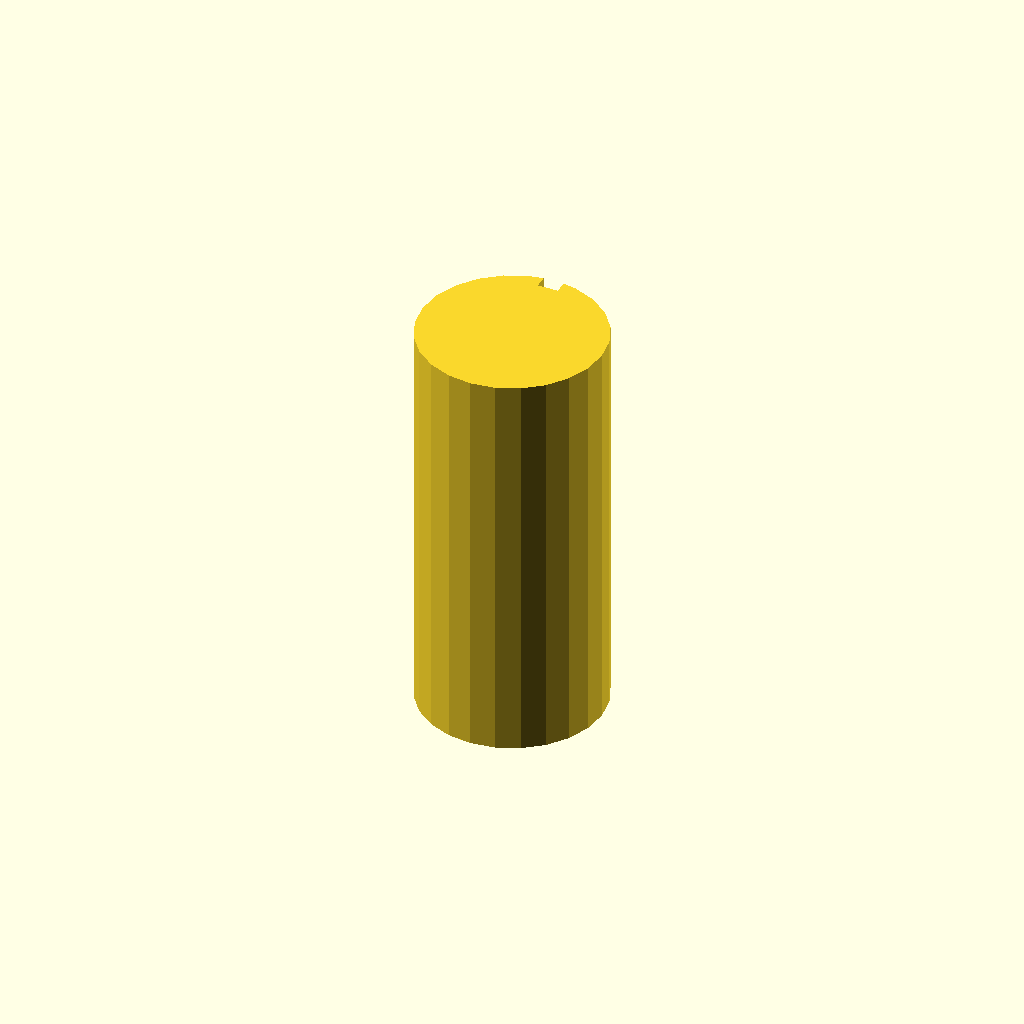
Cell 1: rendered with the file's own defaults.
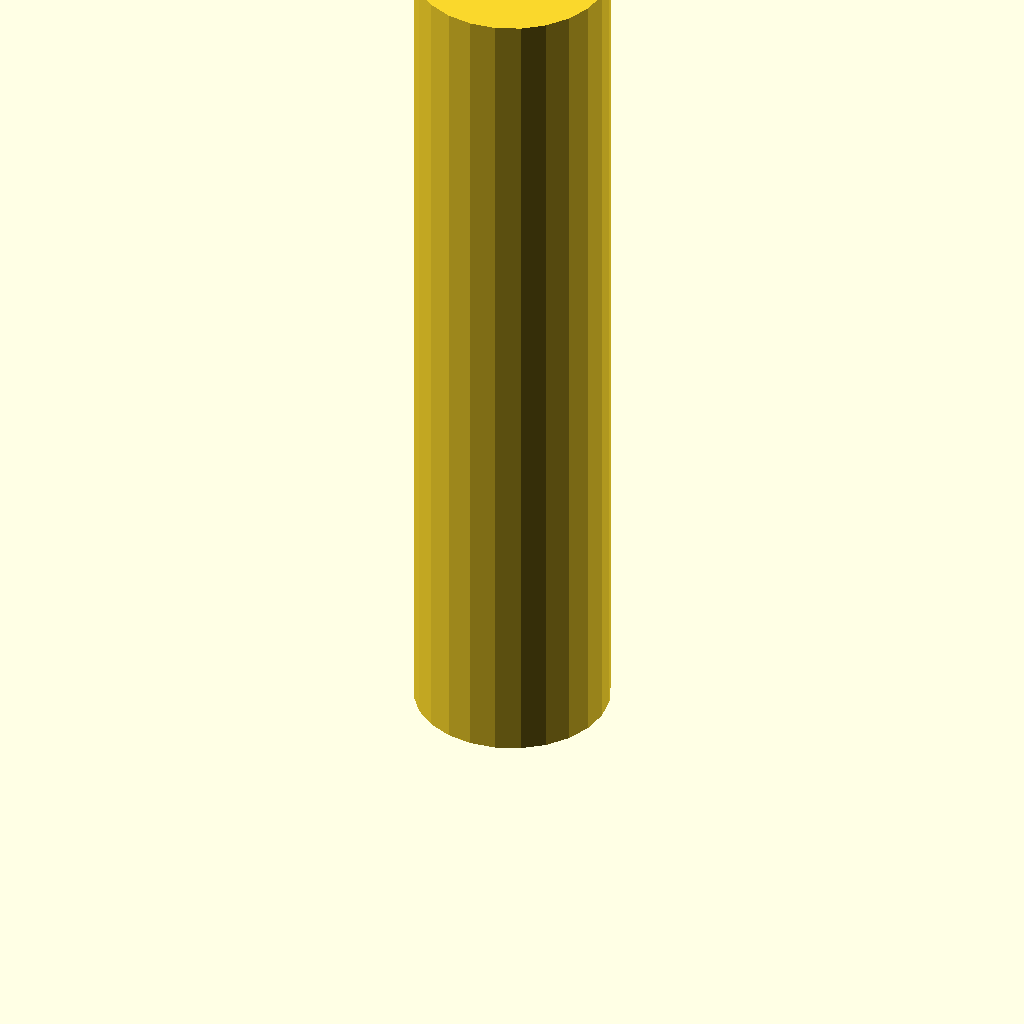
Cell 2: plate_t = 160 (everything else at default).
One fixed orthographic camera (rotation 55°, 0°, 25°; colour scheme Cornfield) for every cell.
The OpenSCAD source (optional_data/data/sketch3/keyways/part_0066.scad):
$fn = 32;

// ----------------------------------------------------------------------
// Keyway shaft: d36 shaft, key 4 x 2.5 mm
// ----------------------------------------------------------------------

// --- parameters (mm) ---
shaft_r = 18;             // shaft radius
key_w = 4;                // keyway width
key_d = 2.5;              // keyway depth below the surface line
plate_t = 80;             // shaft length, Z (extrusion height)

shaft_d = 2 * shaft_r;  // shaft diameter
circle_step = 15;  // polygon sampling step, degrees

profile = [[13.341, 35.387], [9, 33.588], [5.272, 30.728], [2.412, 27], [0.613, 22.659], [0, 18], [0.613, 13.341], [2.412, 9], [5.272, 5.272], [9, 2.412], [13.341, 0.613], [18, 0], [22.659, 0.613], [27, 2.412], [30.728, 5.272], [33.588, 9], [35.387, 13.341], [36, 18], [35.387, 22.659], [33.588, 27], [30.728, 30.728], [27, 33.588], [22.659, 35.387], [20, 35.889], [20, 33.389], [16, 33.389], [16, 35.889]];  // primary outline, 27 points, counter clockwise

// --- the one profile operation ---
linear_extrude(height = plate_t) polygon(points = profile);
Parameter table extracted from the source (name, type, default, range or options):
shaft_r: number, default 18
key_w: number, default 4
key_d: number, default 2.5
plate_t: number, default 80
circle_step: number, default 15
